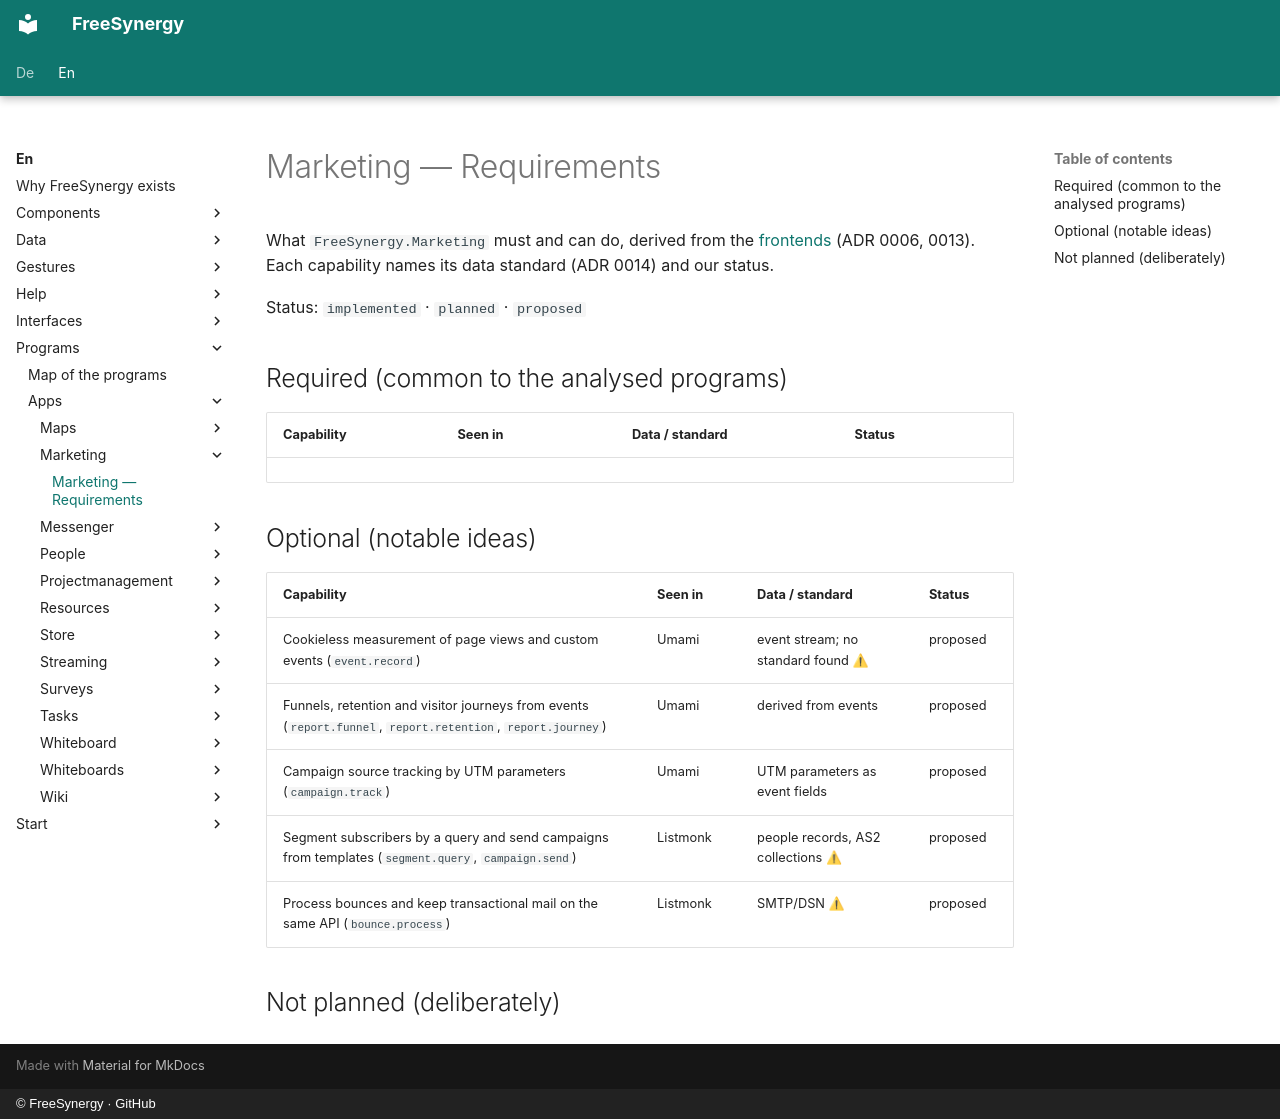

repository: FreeSynergy/fs-documentation · page: en/programs/apps/marketing/requirements/index.html · generator: mkdocs · copyright: © FreeSynergy · GitHub

# Marketing — Requirements

What `FreeSynergy.Marketing` must and can do, derived from the [frontends](frontends/index.md)
(ADR 0006, 0013). Each capability names its data standard (ADR 0014) and our status.

Status: `implemented` · `planned` · `proposed`

## Required (common to the analysed programs)

| Capability | Seen in | Data / standard | Status |
|------------|---------|-----------------|--------|

## Optional (notable ideas)

| Capability | Seen in | Data / standard | Status |
|------------|---------|-----------------|--------|
| Cookieless measurement of page views and custom events (`event.record`) | Umami | event stream; no standard found ⚠ | proposed |
| Funnels, retention and visitor journeys from events (`report.funnel`, `report.retention`, `report.journey`) | Umami | derived from events | proposed |
| Campaign source tracking by UTM parameters (`campaign.track`) | Umami | UTM parameters as event fields | proposed |
| Segment subscribers by a query and send campaigns from templates (`segment.query`, `campaign.send`) | Listmonk | people records, AS2 collections ⚠ | proposed |
| Process bounces and keep transactional mail on the same API (`bounce.process`) | Listmonk | SMTP/DSN ⚠ | proposed |

## Not planned (deliberately)
